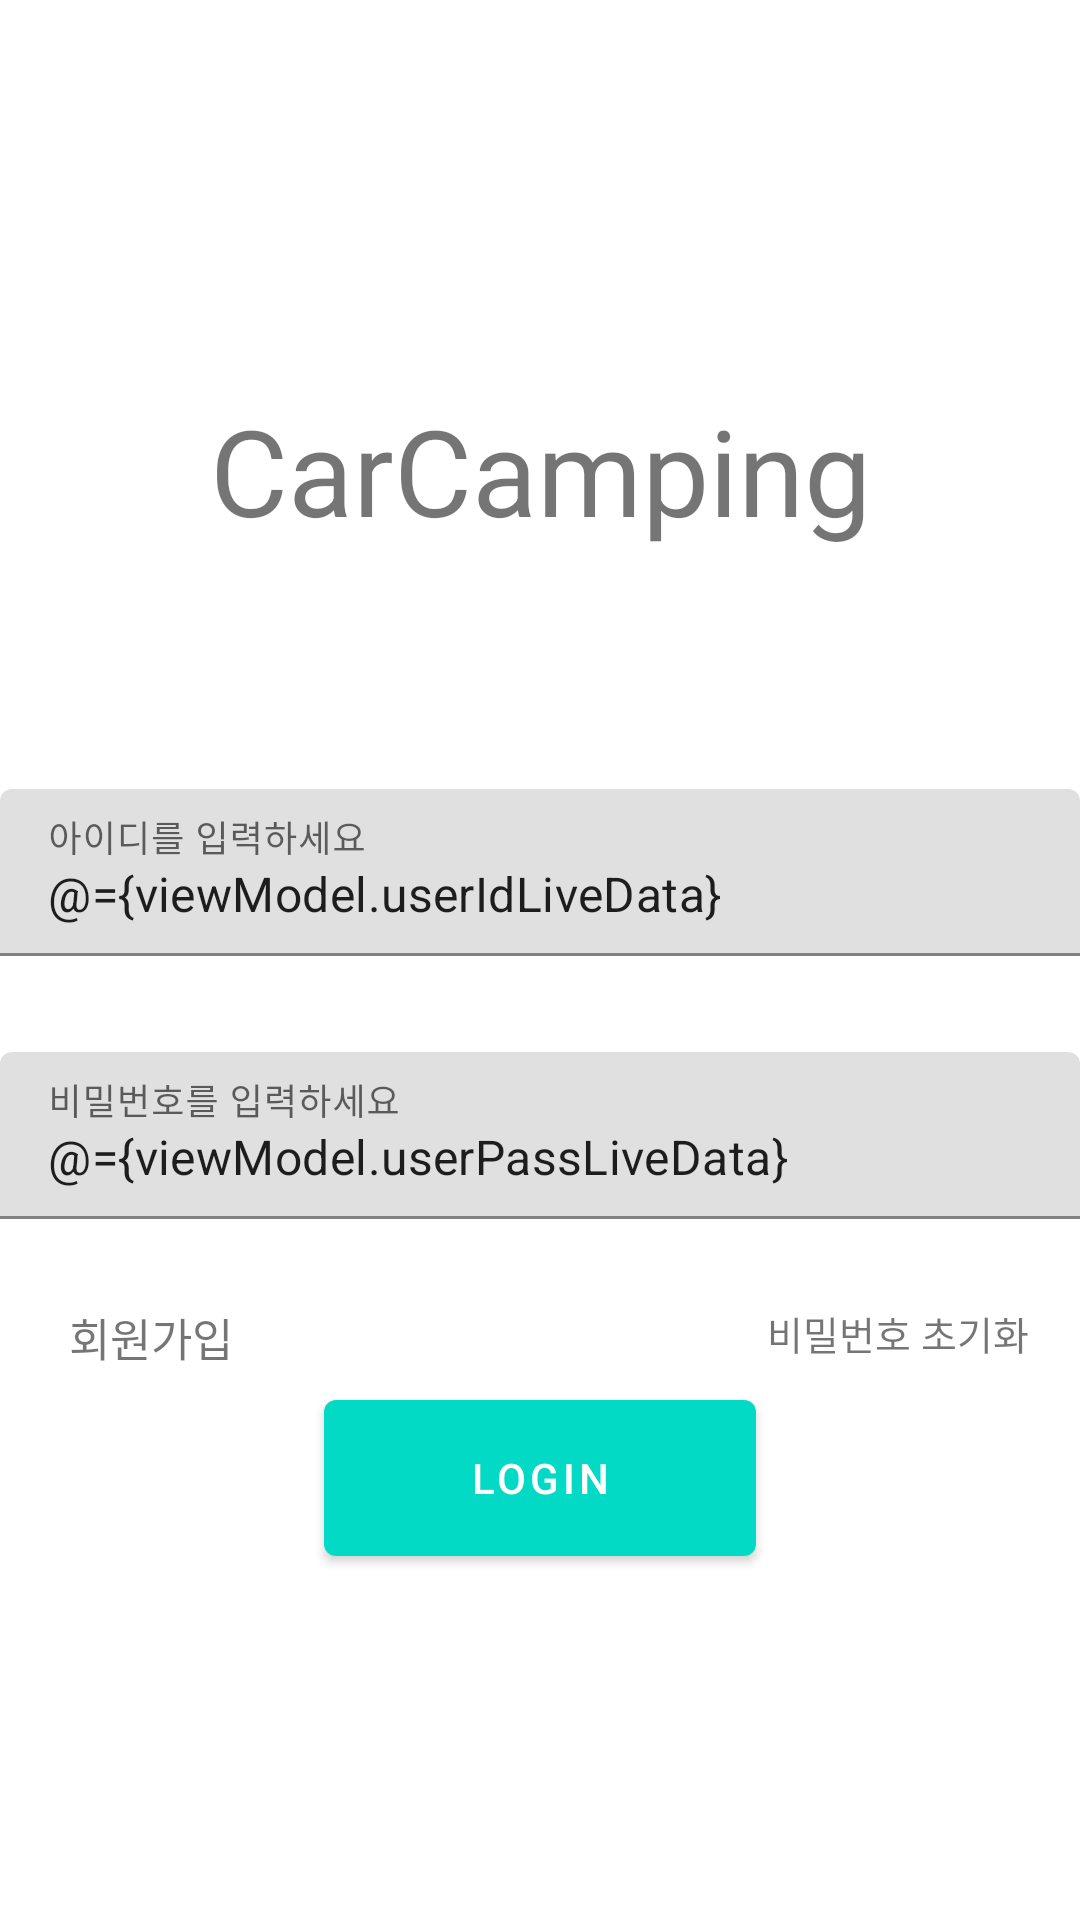

This screen was rendered from an Android layout file. Write that file and the resources it references.
<!-- AndroidManifest.xml: application theme Theme.ToyCamping -->
<!-- res/layout/login_fragment.xml -->
<?xml version="1.0" encoding="utf-8"?>
<layout xmlns:android="http://schemas.android.com/apk/res/android"
    xmlns:app="http://schemas.android.com/apk/res-auto"
    xmlns:tools="http://schemas.android.com/tools">

    <data>

        <variable
            name="viewModel"
            type="com.example.toycamping.viewmodel.LoginViewModel" />
    </data>

    <androidx.constraintlayout.widget.ConstraintLayout
        android:layout_width="match_parent"
        android:layout_height="match_parent"
        tools:ignore="UnusedAttribute">

        <ProgressBar
            android:id="@+id/progressbar"
            android:layout_width="wrap_content"
            android:layout_height="wrap_content"
            android:indeterminate="true"
            android:visibility="invisible"
            app:layout_constraintBottom_toBottomOf="parent"
            app:layout_constraintEnd_toEndOf="parent"
            app:layout_constraintStart_toStartOf="parent"
            app:layout_constraintTop_toTopOf="parent" />


        <TextView
            android:layout_width="match_parent"
            android:layout_height="0dp"
            android:autoSizeMaxTextSize="40sp"
            android:autoSizeMinTextSize="30sp"
            android:autoSizeTextType="uniform"
            android:gravity="center"
            android:text="CarCamping"
            app:layout_constraintBottom_toBottomOf="parent"
            app:layout_constraintEnd_toEndOf="parent"
            app:layout_constraintHeight_percent=".15"
            app:layout_constraintStart_toStartOf="parent"
            app:layout_constraintTop_toTopOf="parent"
            app:layout_constraintVertical_bias=".2" />

        <com.google.android.material.textfield.TextInputLayout
            android:id="@+id/filledTextField1"
            android:layout_width="match_parent"
            android:layout_height="wrap_content"
            android:hint="아이디를 입력하세요"
            app:layout_constraintBottom_toBottomOf="parent"
            app:layout_constraintEnd_toEndOf="parent"
            app:layout_constraintStart_toStartOf="parent"
            app:layout_constraintTop_toTopOf="parent"
            app:layout_constraintVertical_bias=".45">

            <com.google.android.material.textfield.TextInputEditText
                android:layout_width="match_parent"
                android:layout_height="wrap_content"
                android:lines="1"
                android:text="@={viewModel.userIdLiveData}" />

        </com.google.android.material.textfield.TextInputLayout>

        <com.google.android.material.textfield.TextInputLayout
            android:id="@+id/filledTextField2"
            android:layout_width="match_parent"
            android:layout_height="wrap_content"
            android:hint="비밀번호를 입력하세요"
            app:layout_constraintBottom_toBottomOf="parent"
            app:layout_constraintEnd_toEndOf="parent"
            app:layout_constraintStart_toStartOf="parent"
            app:layout_constraintTop_toTopOf="parent"
            app:layout_constraintVertical_bias=".6">

            <com.google.android.material.textfield.TextInputEditText
                android:layout_width="match_parent"
                android:layout_height="wrap_content"
                android:lines="1"
                android:text="@={viewModel.userPassLiveData}" />

        </com.google.android.material.textfield.TextInputLayout>


        <TextView
            android:id="@+id/tv_register"
            android:layout_width="0dp"
            android:layout_height="0dp"
            android:autoSizeMaxTextSize="30sp"
            android:autoSizeMinTextSize="15sp"
            android:autoSizeTextType="uniform"
            android:gravity="center"
            android:onClick="@{()->viewModel.routeRegister()}"
            android:text="회원가입"
            app:layout_constraintBottom_toBottomOf="parent"
            app:layout_constraintEnd_toEndOf="parent"
            app:layout_constraintHeight_percent=".03"
            app:layout_constraintHorizontal_bias=".05"
            app:layout_constraintStart_toStartOf="parent"
            app:layout_constraintTop_toTopOf="parent"
            app:layout_constraintVertical_bias=".7"
            app:layout_constraintWidth_percent=".2" />

        <TextView
            android:id="@+id/tv_reset_pass"
            android:layout_width="wrap_content"
            android:layout_height="0dp"
            android:autoSizeMaxTextSize="30sp"
            android:autoSizeMinTextSize="10sp"
            android:autoSizeTextType="uniform"
            android:gravity="center"
            android:onClick="@{()->viewModel.routeResetPassword()}"
            android:text="비밀번호 초기화"
            app:layout_constraintBottom_toBottomOf="parent"
            app:layout_constraintEnd_toEndOf="parent"
            app:layout_constraintHeight_percent=".03"
            app:layout_constraintHorizontal_bias=".95"
            app:layout_constraintStart_toStartOf="parent"
            app:layout_constraintTop_toTopOf="parent"
            app:layout_constraintVertical_bias=".7"
            app:layout_constraintWidth_percent=".2" />

        <com.google.android.material.button.MaterialButton
            android:id="@+id/button_login"
            android:layout_width="0dp"
            android:layout_height="0dp"
            android:onClick="@{()->viewModel.login()}"
            android:text="login"
            app:layout_constraintBottom_toBottomOf="parent"
            app:layout_constraintEnd_toEndOf="parent"
            app:layout_constraintHeight_percent=".1"
            app:layout_constraintStart_toStartOf="parent"
            app:layout_constraintTop_toTopOf="parent"
            app:layout_constraintVertical_bias=".8"
            app:layout_constraintWidth_percent=".4" />

    </androidx.constraintlayout.widget.ConstraintLayout>
</layout>
<!-- resources referenced by this layout -->
<resources>
  <style name="Theme.ToyCamping" parent="Theme.MaterialComponents.Light.NoActionBar">
          
          <item name="colorPrimary">@color/teal_200</item>
          <item name="colorPrimaryVariant">@color/purple_700</item>
          <item name="colorOnPrimary">@color/white</item>
          
          <item name="colorSecondary">@color/teal_200</item>
          <item name="colorSecondaryVariant">@color/teal_700</item>
          <item name="colorOnSecondary">@color/black</item>
          
          <item name="android:statusBarColor" tools:targetApi="l">?attr/colorPrimaryVariant</item>
          
          <item name="android:statusBarColor" tools:ignore="DuplicateDefinition">
              @android:color/white
          </item>
          <item name="android:windowLightStatusBar">true</item>
      </style>
  <color name="teal_200">#FF03DAC5</color>
  <color name="purple_700">#FF3700B3</color>
  <color name="white">#FFFFFFFF</color>
  <color name="teal_700">#FF018786</color>
  <color name="black">#FF000000</color>
</resources>
